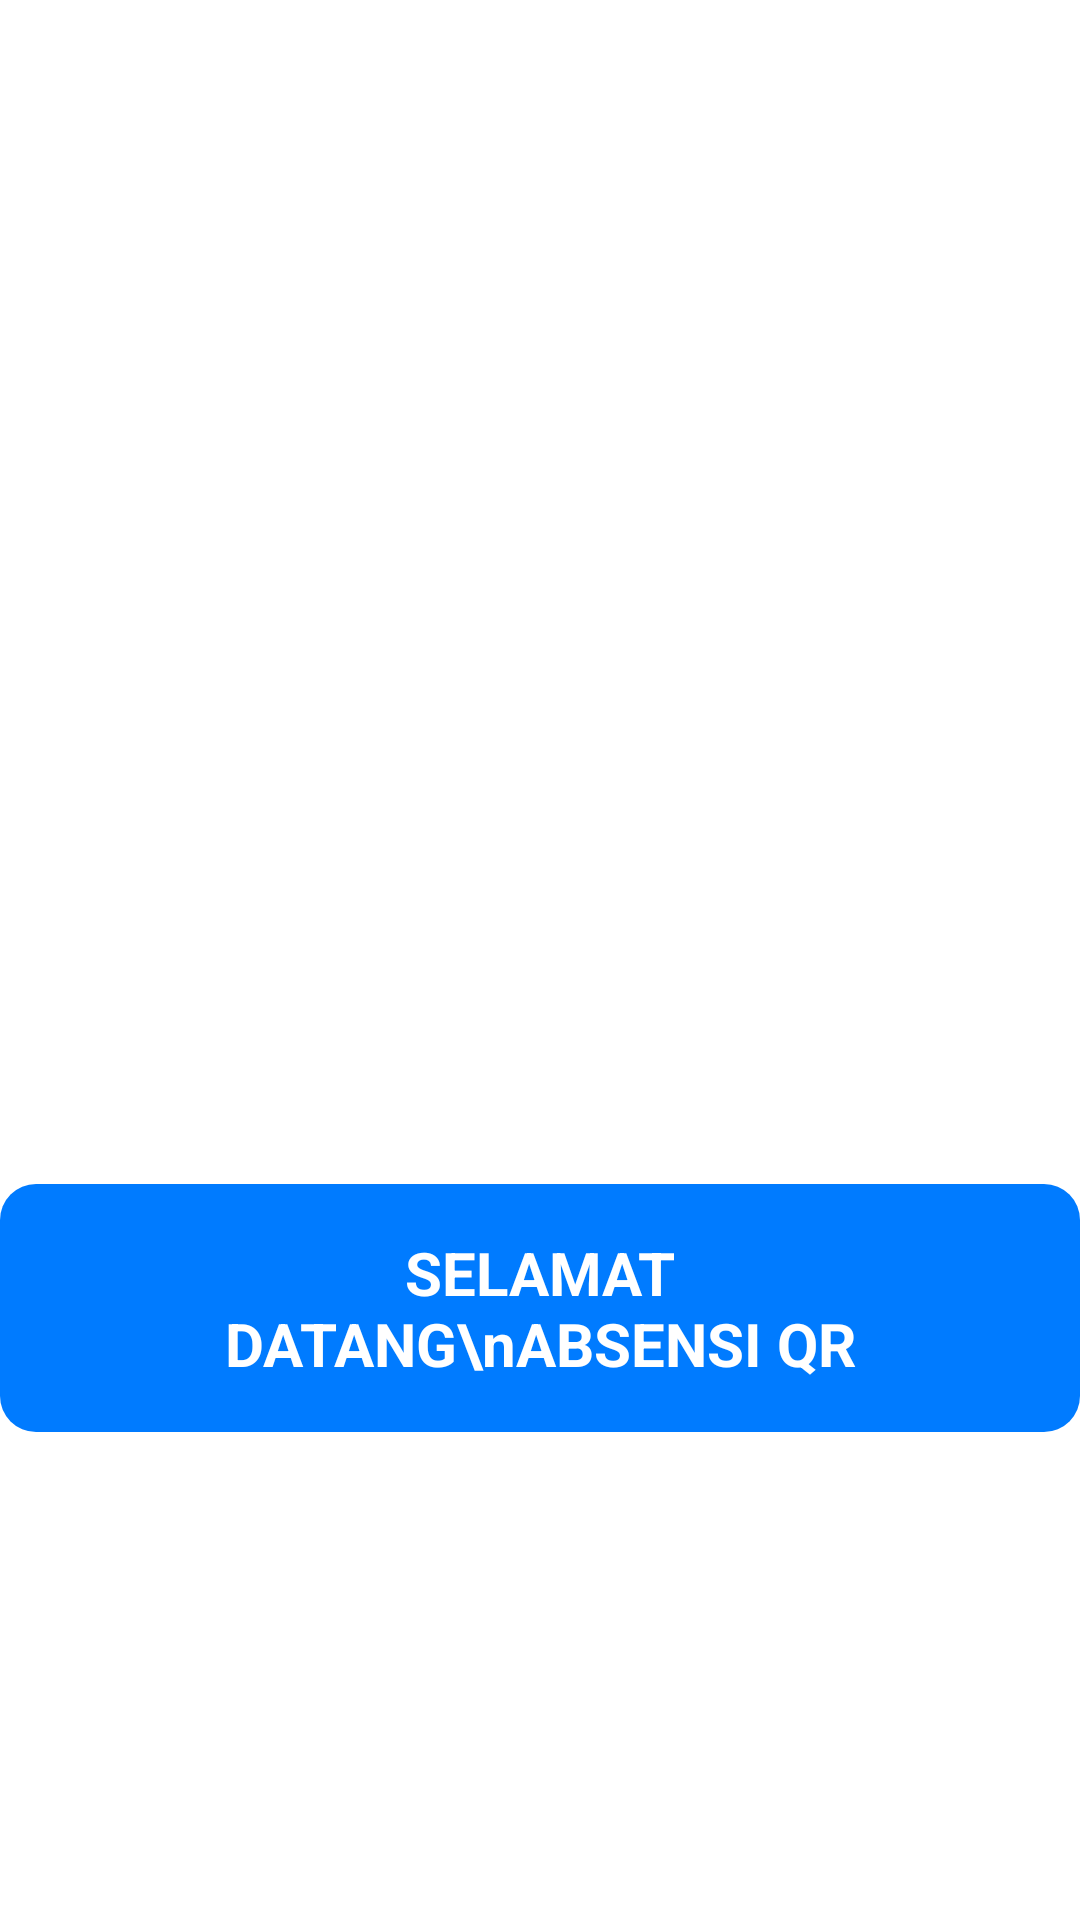

The Android layout XML behind this screen, and the referenced resources:
<!-- AndroidManifest.xml: application theme Theme.AbsensiQr -->
<!-- res/layout/activity_splash.xml -->
<?xml version="1.0" encoding="utf-8"?>
<androidx.constraintlayout.widget.ConstraintLayout xmlns:android="http://schemas.android.com/apk/res/android"
    xmlns:app="http://schemas.android.com/apk/res-auto"
    xmlns:tools="http://schemas.android.com/tools"
    android:layout_width="match_parent"
    android:layout_height="match_parent"
    android:background="@android:color/white"
    tools:context=".ui.SplashActivity">

    <ImageView
        android:id="@+id/iv_logo"
        android:layout_width="200dp"
        android:layout_height="200dp"
        android:src="@drawable/logo"
        app:layout_constraintBottom_toTopOf="@+id/tv_welcome"
        app:layout_constraintEnd_toEndOf="parent"
        app:layout_constraintStart_toStartOf="parent"
        app:layout_constraintTop_toTopOf="parent"
        app:layout_constraintVertical_chainStyle="packed"
        android:contentDescription="@string/app_logo" />

    <TextView
        android:id="@+id/tv_welcome"
        android:layout_width="wrap_content"
        android:layout_height="wrap_content"
        android:layout_marginTop="32dp"
        android:background="@drawable/bg_rounded_blue"
        android:gravity="center"
        android:paddingLeft="48dp"
        android:paddingTop="16dp"
        android:paddingRight="48dp"
        android:paddingBottom="16dp"
        android:text="SELAMAT DATANG\nABSENSI QR"
        android:textColor="@android:color/white"
        android:textSize="20sp"
        android:textStyle="bold"
        app:layout_constraintBottom_toBottomOf="parent"
        app:layout_constraintEnd_toEndOf="parent"
        app:layout_constraintStart_toStartOf="parent"
        app:layout_constraintTop_toBottomOf="@+id/iv_logo" />

</androidx.constraintlayout.widget.ConstraintLayout>
<!-- resources referenced by this layout -->
<resources>
  <!-- drawable bg_rounded_blue (drawable) -->
  <?xml version="1.0" encoding="utf-8"?>
  <shape xmlns:android="http://schemas.android.com/apk/res/android"
      android:shape="rectangle">
  
      <solid android:color="#007BFF" />
  
      <corners android:radius="12dp" />
  
  </shape>
  <string name="app_logo">Logo SMA Kartika Tama</string>
  <style name="Theme.AbsensiQr" parent="Base.Theme.AbsensiQr" />
  <style name="Base.Theme.AbsensiQr" parent="Theme.MaterialComponents.DayNight.NoActionBar">
          
          <item name="colorPrimary">@color/colorPrimary</item>
          
          <item name="colorPrimaryVariant">@color/colorPrimaryDark</item>
          
          <item name="colorOnPrimary">@color/white</item>
  
          
          <item name="colorSecondary">@color/colorAccent</item>
          <item name="colorSecondaryVariant">@color/colorAccent</item>
          
          <item name="colorOnSecondary">@color/black</item>
  
          
          <item name="android:statusBarColor">?attr/colorPrimaryVariant</item>
  
          
      </style>
  <color name="colorPrimary">#2d7cf3</color>
  <color name="colorPrimaryDark">#2d7cf3</color>
  <color name="white">#FFFFFFFF</color>
  <color name="colorAccent">#FFC107</color>
  <color name="black">#FF000000</color>
</resources>
